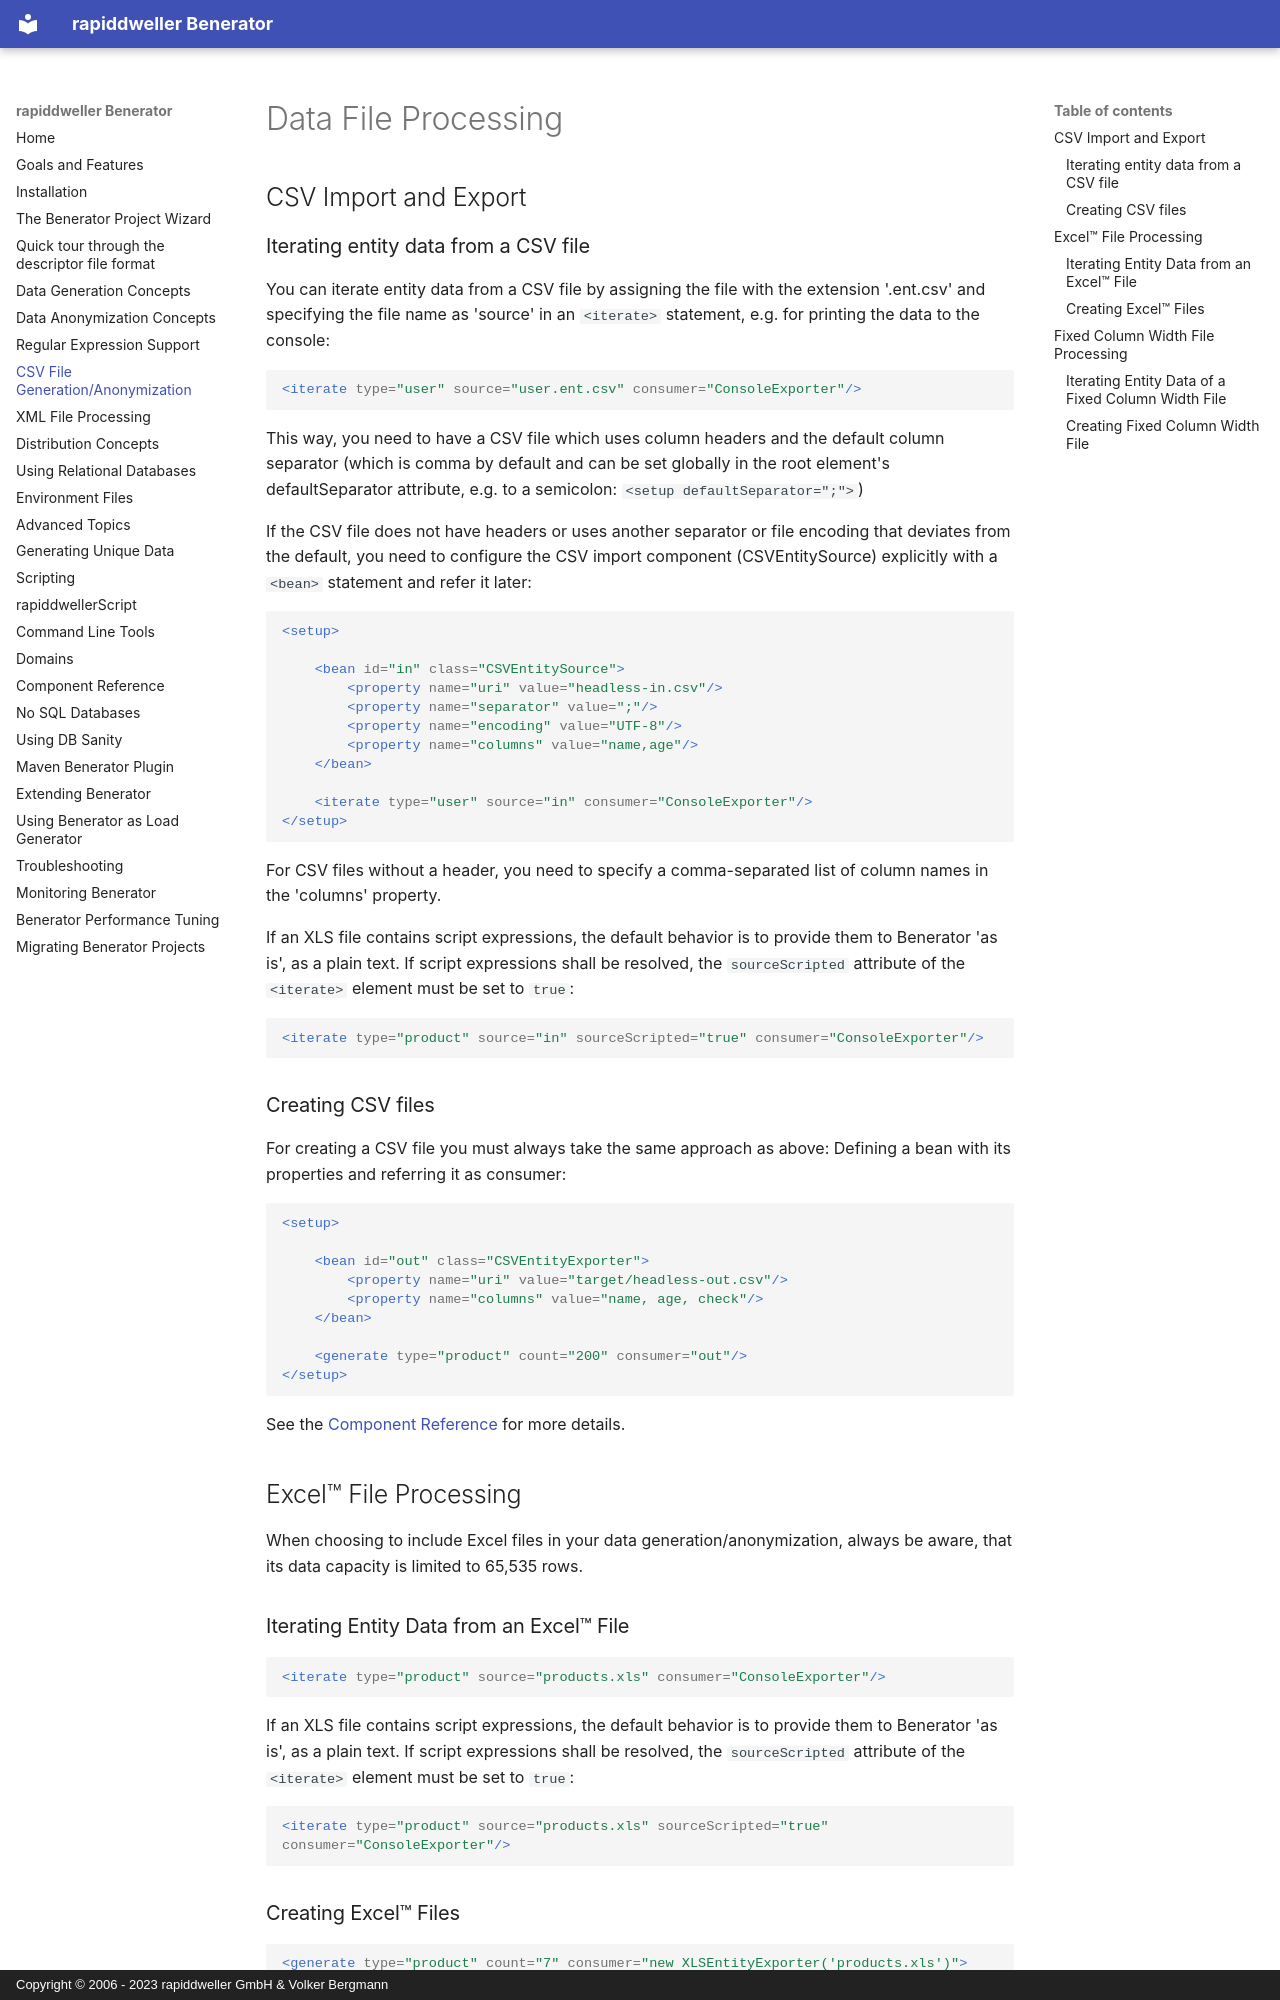

repository: rapiddweller/rapiddweller-benerator-ce · page: data_file_processing.html · generator: mkdocs · copyright: Copyright © 2006 - 2023 rapiddweller GmbH & Volker Bergmann

# Data File Processing

## CSV Import and Export

### Iterating entity data from a CSV file

You can iterate entity data from a CSV file by assigning the file with the extension '.ent.csv' and specifying the file
name as 'source' in an `<iterate>` statement, e.g. for printing the data to the console:

```xml

<iterate type="user" source="user.ent.csv" consumer="ConsoleExporter"/>
```

This way, you need to have a CSV file which uses column headers and the default column separator (which is comma by
default and can be set globally in the root element's defaultSeparator attribute, e.g. to a
semicolon: `<setup defaultSeparator=";">`)

If the CSV file does not have headers or uses another separator or file encoding that deviates from the default, you
need to configure the CSV import component (CSVEntitySource) explicitly with a `<bean>` statement and refer it later:

```xml

<setup>

    <bean id="in" class="CSVEntitySource">
        <property name="uri" value="headless-in.csv"/>
        <property name="separator" value=";"/>
        <property name="encoding" value="UTF-8"/>
        <property name="columns" value="name,age"/>
    </bean>

    <iterate type="user" source="in" consumer="ConsoleExporter"/>
</setup>
```

For CSV files without a header, you need to specify a comma-separated list of column names in the 'columns' property.

If an XLS file contains script expressions, the default behavior is to provide them to Benerator 'as is',
as a plain text. If script expressions shall be resolved, the `sourceScripted` attribute of the
`<iterate>` element must be set to `true`:

```xml
<iterate type="product" source="in" sourceScripted="true" consumer="ConsoleExporter"/>
```

### Creating CSV files

For creating a CSV file you must always take the same approach as above: Defining a bean with its properties and
referring it as consumer:

```xml

<setup>

    <bean id="out" class="CSVEntityExporter">
        <property name="uri" value="target/headless-out.csv"/>
        <property name="columns" value="name, age, check"/>
    </bean>

    <generate type="product" count="200" consumer="out"/>
</setup>
```

See the [Component Reference](component_reference.md#csventityexporter) for more details.



## Excel&#8482; File Processing

When choosing to include Excel files in your data generation/anonymization, always be aware, 
that its data capacity is limited to 65,535 rows.

### Iterating Entity Data from an Excel&#8482; File

```xml
<iterate type="product" source="products.xls" consumer="ConsoleExporter"/>
```

If an XLS file contains script expressions, the default behavior is to provide them to Benerator 'as is',
as a plain text. If script expressions shall be resolved, the `sourceScripted` attribute of the 
`<iterate>` element must be set to `true`:

```xml
<iterate type="product" source="products.xls" sourceScripted="true" consumer="ConsoleExporter"/>
```
